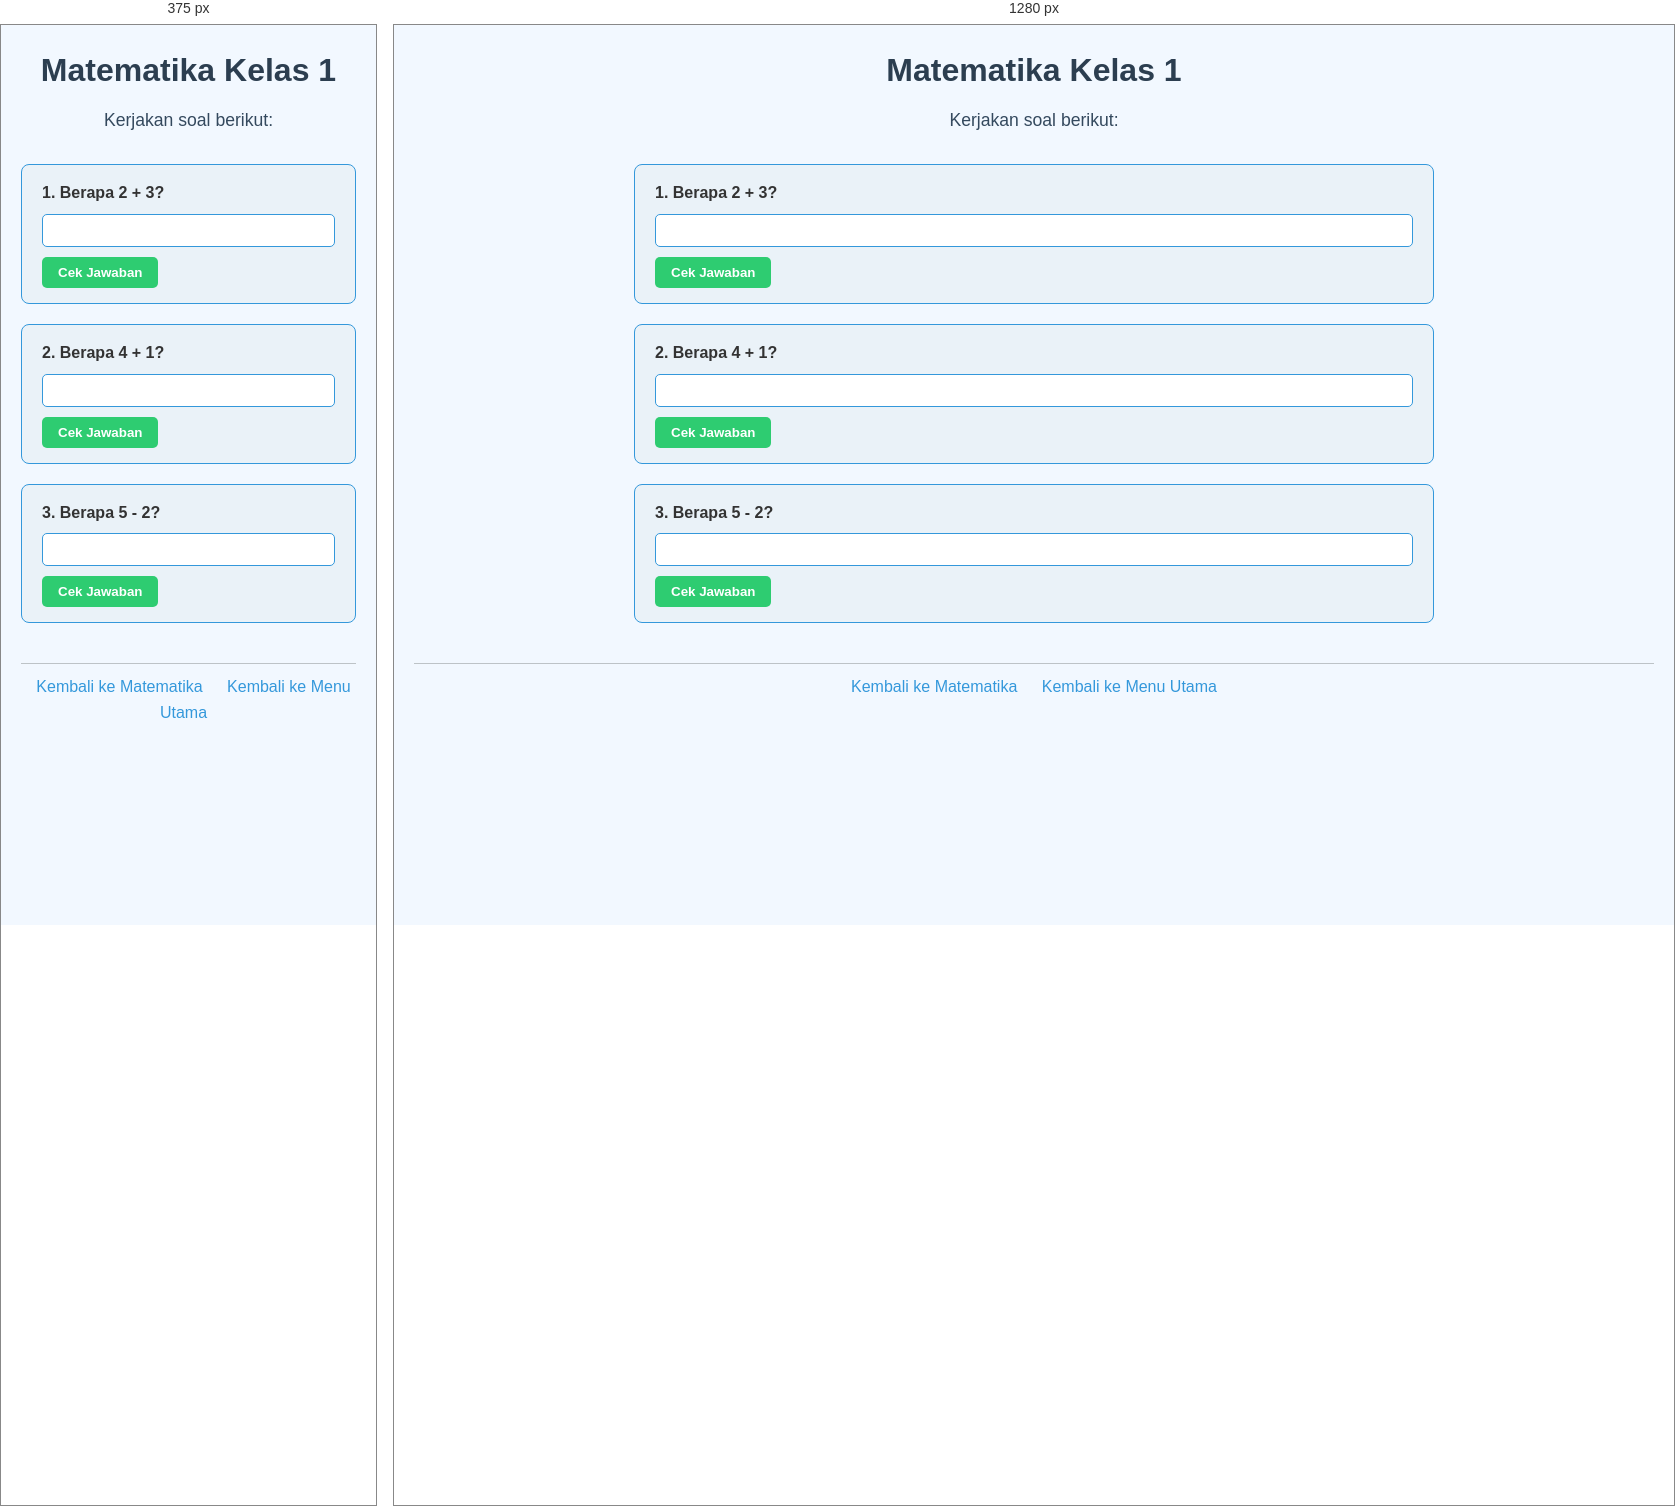
Rendered at 375 px and 1280 px, left to right.

<!-- file: 04.mtk-kelas2.html -->
<!DOCTYPE html>
<html lang="id">
<head>
    <meta charset="UTF-8">
    <meta name="viewport" content="width=device-width, initial-scale=1.0">
    <title>Matematika Kelas 1</title>
    <link rel="stylesheet" href="style.css">
</head>
<body>
    <header>
        <h1>Matematika Kelas 1</h1>
        <p>Kerjakan soal berikut:</p>
    </header>

    <main>
        <div class="soal">
            <label for="soal1">1. Berapa 2 + 3?</label>
            <input type="text" id="soal1">
            <button data-answer="5">Cek Jawaban</button>
        </div>

        <div class="soal">
            <label for="soal2">2. Berapa 4 + 1?</label>
            <input type="text" id="soal2">
            <button data-answer="5">Cek Jawaban</button>
        </div>

        <div class="soal">
            <label for="soal3">3. Berapa 5 - 2?</label>
            <input type="text" id="soal3">
            <button data-answer="3">Cek Jawaban</button>
        </div>
    </main>

    <footer>
        <a href="mtk.html">Kembali ke Matematika</a>
        <a href="index.html">Kembali ke Menu Utama</a>
    </footer>

    <script src="script.js"></script>
</body>
</html>


/* @media block from style.css */
@media (max-width: 600px) {
    nav ul {
        flex-direction: column;
        gap: 10px;
    }
}